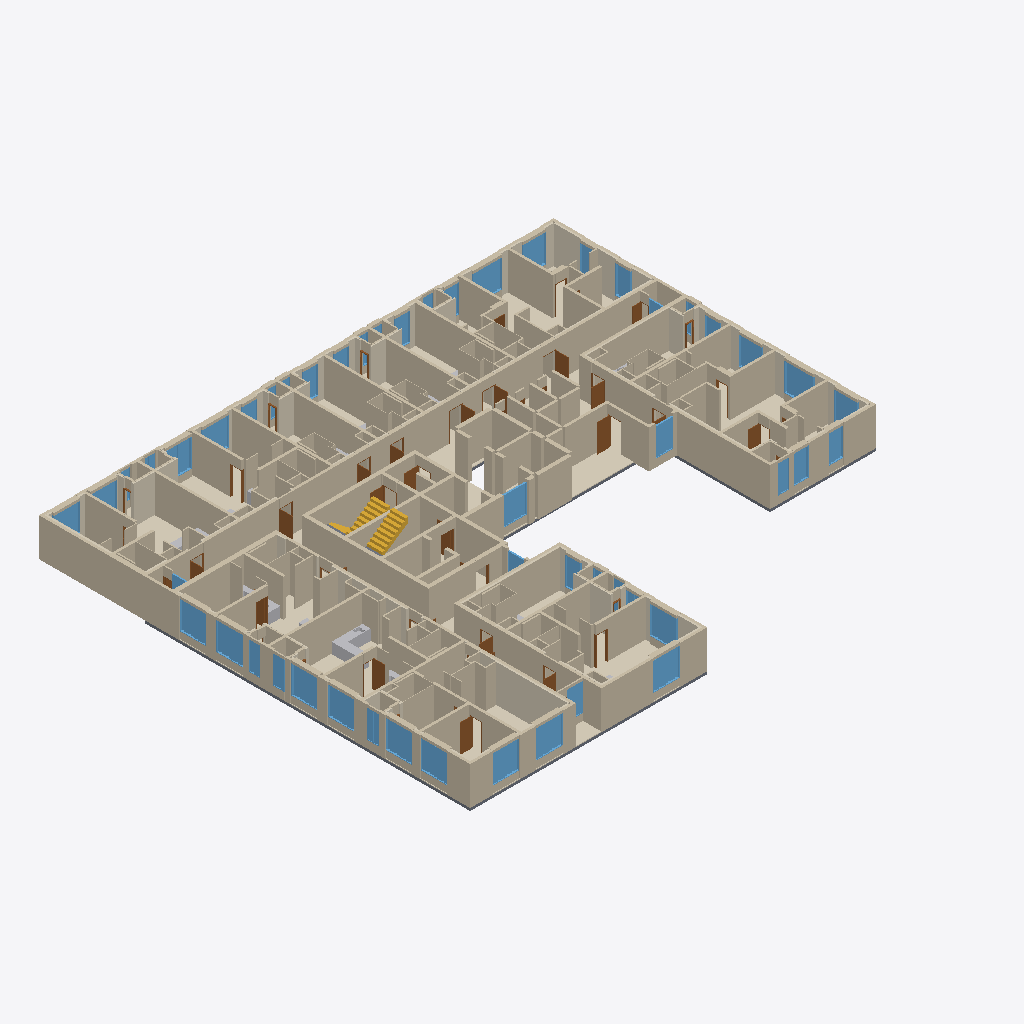
Isometric view of an IFC building model (IFC-SPF (STEP), schema IFC4, length unit metre), seen from the south-west, elements coloured by IFC class (only those large enough to see are counted): 256 walls (beige), 57 coverings (cream), 47 windows (light blue), 26 doors (brown), 6 slabs (grey), 5 other elements (light grey), 3 stair flights (yellow).
Extent 40.7 m × 34.1 m × 3.5 m (x, y, z). Storeys (1): 23층 at 73.20 m. Elements (868): 408 IfcWall, 179 IfcCovering, 54 IfcSlab, 52 IfcDoor, 51 IfcWindow, 40 IfcSanitaryTerminal, 29 IfcFurniture, 28 IfcBuildingElementProxy, 23 IfcFurnishingElement, 4 IfcStairFlight.

HEADER;
FILE_DESCRIPTION(('ViewDefinition[DesignTransferView]'),'2;1');
FILE_NAME('/dev/null','2026-10-20T22:04:41+09:00',(''),(''),'IfcOpenShell 0.9.0','IfcOpenShell 0.9.0','Nobody');
FILE_SCHEMA(('IFC4'));
ENDSEC;
DATA;
#1=IFCPROJECT('1AcC6H5ozTCO_bqrJrUXw0',$,'A32 23층',$,$,$,$,(#10),#5);
#12=IFCSITE('0ap8K39n1MiBkVTnl0bGl_',$,'A32 source coordinate system',$,$,$,$,$,$,$,$,$,$,$);
#13=IFCBUILDING('0JUEDPkb5MOBFwrExo_hgU',$,'A32 주거동 · 지하5층–옥탑지붕',$,$,$,$,$,$,$,$,$);
#16=IFCBUILDINGSTOREY('1MoDMLfyDVTv1OA9xW34rd',$,'23층',$,$,#25,$,$,$,73.2);
#3685=IFCWALL('0PpewMNRbUVwCONZEFDE0L',$,'concrete / CAD 벽체 044',$,$,#6638,#3784,$,$);
#59572=IFCWALL('36r392GwnSmhQlhuTcBG6J',$,'concrete / CAD 벽체 067',$,$,#63293,#59646,$,$);
#52535=IFCWALL('38$M9S5y5JovmePuVho5GB',$,'concrete / CAD 벽체 014',$,$,#57472,#52602,$,$);
#81140=IFCWALL('3okYzfHWXVSgXz1wKGYBYO',$,'concrete / CAD 벽체 059',$,$,#85047,#81208,$,$);
#34885=IFCWALL('1srk9J6wDQJw$AHdgnvao4',$,'concrete / CAD 벽체 053',$,$,#38526,#34943,$,$);
#59413=IFCWALL('0SrDzgHkTOQ8r2EWUHRxBn',$,'concrete / CAD 벽체 056',$,$,#63453,#59466,$,$);
#9052=IFCWALL('3ArzZ3t1bVQua3zRHOMetW',$,'concrete / CAD 벽체 007',$,$,#14382,#9105,$,$);
#792=IFCCOVERING('2dSBwlR6TRbeLJreK8x7yl',$,'F-COM / 복도·코어 마감',$,$,#6338,#918,$,$);
#45894=IFCWALL('1MN0YOFJzU_OdaEYgBK3Nm',$,'concrete / CAD 벽체 054',$,$,#50097,#45943,$,$);
#45831=IFCWALL('11iRg4VxvS38lOoJ$DgLs3',$,'concrete / CAD 벽체 051',$,$,#49887,#45890,$,$);
#69983=IFCWALL('20J81jyfvJWP0siDsB20ut',$,'concrete / CAD 벽체 050',$,$,#73212,#70062,$,$);
#64945=IFCWALL('0Xfho3bCbQuvmT0eN5nED3',$,'concrete / CAD 벽체 008',$,$,#68278,#65011,$,$);
#20757=IFCWALL('1u4vEdgt9Oz9$BUMSBqBXk',$,'concrete / CAD 벽체 042',$,$,#23953,#20810,$,$);
#25378=IFCWALL('32nT4jFJPLlv8ZosK5pe3Y',$,'concrete / CAD 벽체 018',$,$,#28576,#25439,$,$);
#40189=IFCWALL('38PNB51rjH4O7Yv47IX1Ll',$,'concrete / CAD 벽체 060',$,$,#44032,#40242,$,$);
#16077=IFCWALL('1EmL9vaarGSRXq0AeidY4j',$,'concrete / CAD 벽체 045',$,$,#19272,#16128,$,$);
#73911=IFCCOVERING('3DKEdfdlHMpB0b7IzRMuyT',$,'INS079 / CAD 외피 단열재',$,$,#79693,#73963,$,.INSULATION.);
#30061=IFCWALL('3r25SrthHR4xrizjVoGVUc',$,'concrete / CAD 벽체 040',$,$,#33256,#30110,$,$);
#52371=IFCWALL('3agGmxMaDRS99YfZJEcOFg',$,'concrete / CAD 벽체 009',$,$,#57807,#52433,$,$);
#52318=IFCWALL('2EARHIVDLMYxlO0Gs4jYoz',$,'concrete / CAD 벽체 006',$,$,#57437,#52367,$,$);
#9158=IFCWALL('1v5DgfA5bHQwRytNyOpvc1',$,'concrete / CAD 벽체 011',$,$,#14557,#9207,$,$);
#75394=IFCWALL('29g9jmLYHMo8vFvWSgjZ82',$,'concrete / CAD 벽체 070',$,$,#79573,#75441,$,$);
#34947=IFCWALL('1RgFhl0jbI9fEKSm7LVHUG',$,'concrete / CAD 벽체 055',$,$,#38736,#34996,$,$);
#45729=IFCWALL('03mwrvzY9SGfo8X0HhXSYT',$,'concrete / CAD 벽체 048',$,$,#50127,#45778,$,$);
#3150=IFCWALL('1ujsVouYTKv9ONrwbsy_5F',$,'concrete / CAD 벽체 026',$,$,#6428,#3187,$,$);
#75178=IFCWALL('2H62ruYB9SV9CqaLFAcsM6',$,'concrete / CAD 벽체 061',$,$,#79448,#75231,$,$);
#40246=IFCWALL('0nUVukSEvJ4uSyULTn4P3D',$,'concrete / CAD 벽체 061',$,$,#43947,#40303,$,$);
#2861=IFCWALL('1ZJaHVGz9KAQoqjQNiDdwx',$,'concrete / CAD 벽체 019',$,$,#6258,#2900,$,$);
#59519=IFCWALL('1uyaN_wJfJouVV9qM91xR2',$,'concrete / CAD 벽체 066',$,$,#63348,#59568,$,$);
#52214=IFCWALL('2C5Na2OnvLQPdjkv$AuUXJ',$,'concrete / CAD 벽체 003',$,$,#57477,#52261,$,$);
#75235=IFCWALL('0DEIfRbcLNAf2YKEAs4Pol',$,'concrete / CAD 벽체 063',$,$,#79593,#75284,$,$);
#3601=IFCWALL('3Ggi7w$f5PRgpO7lBaaD2i',$,'concrete / CAD 벽체 037',$,$,#6268,#3640,$,$);
#75337=IFCWALL('0uv5L9ONbTVuAVoUNtS6N5',$,'concrete / CAD 벽체 065',$,$,#79533,#75390,$,$);
#52265=IFCWALL('0OQmsEs5rOWfqb_oTHHrsr',$,'concrete / CAD 벽체 004',$,$,#57862,#52314,$,$);
#9211=IFCWALL('1XWan4ElnKeQ$8Omhabb9e',$,'concrete / CAD 벽체 016',$,$,#14332,#9260,$,$);
#35000=IFCWALL('0p1FzW$1THr8MjEEYqu$kP',$,'concrete / CAD 벽체 056',$,$,#38726,#35053,$,$);
#40307=IFCWALL('0okEH8DMnVj9BDOE6qjjLr',$,'concrete / CAD 벽체 068',$,$,#44122,#40356,$,$);
#45678=IFCWALL('3FO1mbjAPOEAqlwOJTny9j',$,'concrete / CAD 벽체 047',$,$,#50007,#45725,$,$);
#81269=IFCWALL('3ca6lAYQjJlOqK8RlK68Cu',$,'concrete / CAD 벽체 069',$,$,#85052,#81318,$,$);
#7160=IFCCOVERING('24dmr$7zLULfvG6P5ROLQG',$,'F-U01 / 84B형 바닥',$,$,#14407,#7211,$,$);
#44622=IFCCOVERING('0cHUeuNhfKcPn18prp1U_V',$,'F-U08 / 57형 바닥',$,$,#50167,#44673,$,$);
#75494=IFCWALL('339ZdDMgfGfvt24WFXeIEO',$,'partition / CAD 벽체 096',$,$,#79618,#75547,$,$);
#30163=IFCWALL('1rEofRaHLT1ft5p0OKmBCY',$,'concrete / CAD 벽체 042',$,$,#33206,#30216,$,$);
#52963=IFCWALL('00waosUKHQ8R_482qhfiuJ',$,'partition / CAD 벽체 013',$,$,#57747,#53010,$,$);
#75879=IFCWALL('2RbJmCMenJpPOgBYJo8hXL',$,'B12 / 욕실 구획 보완',$,$,#79568,#75953,$,$);
#33846=IFCCOVERING('3BbBjqQNvGmg064yAGuXVt',$,'F-U06 / 54형 바닥',$,$,#38611,#33898,$,$);
#3314=IFCWALL('2RTJ09sk1La83HY6hLAMOF',$,'concrete / CAD 벽체 030',$,$,#6183,#3351,$,$);
#9313=IFCWALL('12aoGKliDK3OylYuHa0p1C',$,'concrete / CAD 벽체 018',$,$,#14502,#9378,$,$);
#3478=IFCWALL('2szDbwUP1TbgfIMSOksO6S',$,'concrete / CAD 벽체 034',$,$,#6203,#3515,$,$);
#58483=IFCCOVERING('0Lt94OlubSOxcwrBsVqGG6',$,'INS082 / CAD 외피 단열재',$,$,#63258,#58532,$,.INSULATION.);
#2737=IFCSTAIRFLIGHT('1dco$_SLTHoP9HFZHbVd5P',$,'STAIR-1-RETURN / 상부 연결 런',$,$,#6163,#2795,$,8,8,0.2,0.26,$);
#7313=IFCCOVERING('1wUKJft6TNuB1MImLBgXW0',$,'INS001 / CAD 외피 단열재',$,$,#14377,#7359,$,.INSULATION.);
#3437=IFCWALL('0LHB0y6FTSNwr0vChOtmv2',$,'concrete / CAD 벽체 033',$,$,#6263,#3474,$,$);
#4545=IFCWALL('3NNnJ2d7rPNx18sxLhJfal',$,'EVAC-WEST / 피난구역 외곽 벽체',$,$,#6278,#4585,$,$);
#25988=IFCWALL('0WhcWL7IHVNRBBeX0vkcmj',$,'B06 / 욕실 구획 보완',$,$,#28731,#26041,$,$);
#73754=IFCCOVERING('2fnunf_0LVpxe5CgWHuuzL',$,'F-U13 / 65형 바닥',$,$,#79528,#73807,$,$);
#52437=IFCWALL('0Lg4uwLiXNvuMSj9iV73x2',$,'concrete / CAD 벽체 012',$,$,#57442,#52482,$,$);
#81522=IFCWALL('1lZd6U_Z1L0QcpKuCeGiMz',$,'partition / CAD 벽체 097',$,$,#84922,#81569,$,$);
#65015=IFCWALL('0A66j_K$bJzuQhW9rw8s_c',$,'concrete / CAD 벽체 009',$,$,#68433,#65076,$,$);
#16181=IFCWALL('1Eompp0tDIoAG8N8dHIcfI',$,'concrete / CAD 벽체 053',$,$,#19432,#16235,$,$);
#75125=IFCWALL('2nZ0RS9qbNDxwx207qrh0d',$,'concrete / CAD 벽체 058',$,$,#79668,#75174,$,$);
#46961=IFCWINDOW('2TzuUaZSLQVebZkUtFbuGF',$,'WIN015 / 2열 창',$,$,#50102,#47282,$,2.2,2.1,$,$,$);
#77616=IFCWINDOW('3pKWKKHYfOhO9DRxolv582',$,'WIN012 / 2열 창',$,$,#79433,#77937,$,2.2,2.1,$,$,$);
#80202=IFCCOVERING('0BlTzRCVDOkOPqxaAwh3Ws',$,'F-U14 / 54형 바닥',$,$,#85102,#80251,$,$);
#82570=IFCWINDOW('0vbft3MhnLa9F6ZBzWOkTE',$,'WIN008 / 2열 창',$,$,#84927,#82891,$,2.2,2.1,$,$,$);
#21357=IFCWALL('11c9a8qNrVKR$SEds55rB9',$,'B04 / 욕실 구획 보완',$,$,#23843,#21410,$,$);
#58327=IFCCOVERING('27x$LJwzbOlgyYEmzUMKhe',$,'F-U10 / 54형 바닥',$,$,#63308,#58376,$,$);
#70564=IFCWALL('1UKZmJywvUpPO1n8g05VX3',$,'B13 / 욕실 구획 보완',$,$,#73232,#70615,$,$);
#41376=IFCWINDOW('30lSHWNkrSyvi7hazugkmW',$,'WIN004 / 2열 창',$,$,#44147,#41697,$,2.2,2.1,$,$,$);
#76460=IFCWINDOW('0MtTC_xIDQ2ec6cNDUbprP',$,'WIN001 / 2열 창',$,$,#79473,#76781,$,2.2,2.1,$,$,$);
#41701=IFCWINDOW('0VE5MBGtLU38OjGyHOigTQ',$,'WIN005 / 2열 창',$,$,#43987,#42022,$,2.2,2.1,$,$,$);
#76785=IFCWINDOW('0WsPPR_KzGX8tVmYP7N7vz',$,'WIN002 / 2열 창',$,$,#79373,#77106,$,2.2,2.1,$,$,$);
#77291=IFCWINDOW('3qG789vgHOyesRBVCGqU_a',$,'WIN011 / 2열 창',$,$,#79508,#77612,$,2.2,2.1,$,$,$);
#82895=IFCWINDOW('3DQZwWyEjUTR7AZS3fKIWA',$,'WIN009 / 2열 창',$,$,#85177,#83216,$,2.2,2.100000000000007,$,$,$);
#47467=IFCWINDOW('3VKDY7MeDUAvq9vBUffbFm',$,'WIN021 / 2열 창',$,$,#49902,#47788,$,2.2,2.100000000000007,$,$,$);
#4891=IFCWINDOW('1yTarhHeTRR94hSZVc_KFM',$,'WIN030 / 1열 창',$,$,#6533,#5060,$,2.2,1.98,$,$,$);
#3519=IFCWALL('2KOup99XPOZuWj2RAG8q3h',$,'concrete / CAD 벽체 035',$,$,#6558,#3556,$,$);
#9535=IFCWALL('02l6MZlzrGUv4yQ7WkZ9rs',$,'partition / CAD 벽체 021',$,$,#14617,#9582,$,$);
#39251=IFCCOVERING('0XWMVjpFDGNO68J6$fZlXL',$,'F-U07 / 54형 바닥',$,$,#43892,#39302,$,$);
#55224=IFCWINDOW('1m7ddyqdzShB82wjtRzUhQ',$,'WIN044 / 2열 창',$,$,#57767,#55545,$,2.2,2.3000000000037324,$,$,$);
#44889=IFCCOVERING('3YpBtVCXTVkgfJJYfWDMzM',$,'INS057 / CAD 외피 단열재',$,$,#50157,#44939,$,.INSULATION.);
#11180=IFCWINDOW('1gMl0TYWTVvfkHYo5WQgjO',$,'WIN040 / 2열 창',$,$,#14687,#11501,$,2.2,2.3000000000037253,$,$,$);
#7413=IFCCOVERING('39cSGwSzTSeRPwhNimEGR1',$,'INS003 / CAD 외피 단열재',$,$,#14397,#7459,$,.INSULATION.);
#2986=IFCWALL('2frej2ktDMOhIAaGQRhGIi',$,'concrete / CAD 벽체 022',$,$,#6398,#3023,$,$);
#29436=IFCCOVERING('3QTmHLLTLNZA61876fmmHx',$,'INS039 / CAD 외피 단열재',$,$,#33236,#29482,$,.INSULATION.);
#15399=IFCCOVERING('0__oV3H8DH_ek$8AjrKfYJ',$,'INS054 / CAD 외피 단열재',$,$,#19217,#15445,$,.INSULATION.);
#9109=IFCWALL('0MoiqMJXnKpRU8ZE7OnM_h',$,'concrete / CAD 벽체 010',$,$,#14387,#9154,$,$);
#40458=IFCWALL('0mrqAaZJ9PlgAeNsTppsUD',$,'partition / CAD 벽체 091',$,$,#44002,#40503,$,$);
#81371=IFCWALL('16d81XPBrGtP5a$nCkQES7',$,'partition / CAD 벽체 089',$,$,#85042,#81420,$,$);
#75076=IFCSLAB('0HNUAh0V9QCA9p3eA7gXxv',$,'S-U13 / 65형 슬래브',$,$,#79403,#75121,$,$);
#64322=IFCCOVERING('1RDseArtfJcOWNl6T4AJ2D',$,'INS016 / CAD 외피 단열재',$,$,#68328,#64370,$,.INSULATION.);
#507=IFCCOVERING('2hF5Xnio1Pg9NhguKEI9Wi',$,'F-U09 / 84A형 바닥',$,$,#6618,#548,$,$);
#40560=IFCWALL('0gCzhHqeHVGgYuVbCxAqH2',$,'partition / CAD 벽체 095',$,$,#44007,#40607,$,$);
#52116=IFCSLAB('3ebL0tnJjKYBZV6N6eApou',$,'S-U09 / 84A형 슬래브',$,$,#57802,#52161,$,$);
#3644=IFCWALL('1utdH6e1zVvBojcfz_gqVM',$,'concrete / CAD 벽체 039',$,$,#6673,#3681,$,$);
#81212=IFCWALL('3Z_hOmD1HSuu9tG8Y5dzfR',$,'concrete / CAD 벽체 060',$,$,#84952,#81265,$,$);
#75288=IFCWALL('0XrWKWhjPQ0fn53KNipW_r',$,'concrete / CAD 벽체 064',$,$,#79678,#75333,$,$);
#5064=IFCWINDOW('1Wkk5$yFbJb8K8q5mIeBRZ',$,'WIN037 / 1열 창',$,$,#6343,#5233,$,2.2,1.35,$,$,$);
#46047=IFCWALL('39IxIJ__TMnuGE8JshkPoT',$,'partition / CAD 벽체 070',$,$,#50087,#46094,$,$);
#2799=IFCSTAIRFLIGHT('3uDoxyauzJkx5mxxnHq2me',$,'STAIR-3-RETURN / 상부 연결 런',$,$,#6588,#2857,$,8,8,0.2,0.26,$);
#36021=IFCWINDOW('0LIYZEqGHNNAjESkdm$Uv0',$,'WIN017 / 2열 창',$,$,#38776,#36342,$,2.2,2.1,$,$,$);
#30661=IFCWALL('3S67UW6u1JSBvuqkw4aY6u',$,'B05 / 욕실 구획 보완',$,$,#33251,#30714,$,$);
#16680=IFCWALL('26xex4e5fQxf6ZYBg7bfRd',$,'B03 / 욕실 구획 보완',$,$,#19452,#16733,$,$);
#65474=IFCWALL('2S02J9OvXS4guIyJAJdAiP',$,'B08 / 욕실 구획 보완',$,$,#68348,#65527,$,$);
#11686=IFCWINDOW('1cmCh4qbTJnR4fy69nn3Du',$,'WIN047 / 2열 창',$,$,#14537,#12007,$,2.2,1.8000000000037253,$,$,$);
#36346=IFCWINDOW('3X0tIHdeLSTRCR3WCUK8Vg',$,'WIN018 / 2열 창',$,$,#38551,#36667,$,2.2,2.1,$,$,$);
#2288=IFCSLAB('3DAfgAbgzVl9sIZc_oj7wN',$,'S-COM / 복도·코어 슬래브',$,$,#6548,#2414,$,$);
#53414=IFCWALL('0R8nLLvevUtwSbixzBVdrX',$,'B09 / 욕실 구획 보완',$,$,#57692,#53471,$,$);
#3273=IFCWALL('0d3CbunufVxOAY4tScgCVa',$,'concrete / CAD 벽체 029',$,$,#6358,#3310,$,$);
#3396=IFCWALL('3oiHyxfSLGvwZVxMUQf4hT',$,'concrete / CAD 벽체 032',$,$,#6413,#3433,$,$);
#55549=IFCWINDOW('10jYLMxyDTngctxJdxgoul',$,'WIN045 / 2열 창',$,$,#57577,#55870,$,2.2,1.8000000000036998,$,$,$);
#50662=IFCCOVERING('1XT_pTggTRWRAzgd2MEEUp',$,'F-U09 / 84A형 바닥',$,$,#57792,#50713,$,$);
#81573=IFCWALL('01fvL8qjvMEA2nCKrmIbqL',$,'partition / CAD 벽체 102',$,$,#85017,#81618,$,$);
#39405=IFCCOVERING('2ynkK8rPDUogDsxwyr4pdc',$,'INS077 / CAD 외피 단열재',$,$,#44012,#39455,$,.INSULATION.);
#54899=IFCWINDOW('3VSHwS9vfT$hmMGXOFEyEU',$,'WIN043 / 2열 창',$,$,#57697,#55220,$,2.2,1.8000000000037035,$,$,$);
#54249=IFCWINDOW('2poQC4Rt5Izx7Knq5k8hxD',$,'WIN036 / 2열 창',$,$,#57757,#54570,$,2.2,1.2,$,$,$);
#35257=IFCWALL('2v4$cgSgPGrgjQ_9GelyZ_',$,'partition / CAD 벽체 075',$,$,#38621,#35308,$,$);
#3027=IFCWALL('0iBAb7IX5QRf9xbcASmDQP',$,'concrete / CAD 벽체 023',$,$,#6613,#3064,$,$);
#81671=IFCWALL('1MuTIqpLLShwcwey8LZb14',$,'partition / CAD 벽체 111',$,$,#84972,#81716,$,$);
#1385=IFCDOOR('3szDXI99fP6eiOCWZ5QYkd',$,'D049 / 원본 문짝',$,$,#6168,#1422,$,2.2,0.9299999998784624,$,$,$);
#70066=IFCWALL('21pJK6wLrTEuwhvYp14kPw',$,'concrete / CAD 벽체 051',$,$,#73147,#70117,$,$);
#2945=IFCWALL('2NNjsDjDvUFOL4m98hDa3p',$,'concrete / CAD 벽체 021',$,$,#6563,#2982,$,$);
#74527=IFCDOOR('0mjGcdffTM5OWmbgCzEE21',$,'D038 / 원본 문짝',$,$,#79538,#74572,$,2.2,0.84,$,$,$);
#60673=IFCWINDOW('0OnAmE6jXGf9DPiQ59MvX6',$,'WIN010 / 2열 창',$,$,#63418,#60994,$,2.2,2.1,$,$,$);
#12011=IFCWINDOW('2oCHc1ny5VDwrRdftSfP$S',$,'WIN049 / 2열 창',$,$,#14452,#12332,$,2.2,1.2,$,$,$);
#25492=IFCWALL('0sr1_7aTnKWBAlkw3p2juU',$,'concrete / CAD 벽체 040',$,$,#28746,#25543,$,$);
#54574=IFCWINDOW('3pxQdrSfHK0Qd2jqN1Gzbo',$,'WIN042 / 2열 창',$,$,#57462,#54895,$,2.2,1.2,$,$,$);
#3191=IFCWALL('0bon_Tt5LTeQGS5UgMOdyG',$,'concrete / CAD 벽체 027',$,$,#6453,#3228,$,$);
#60203=IFCWALL('0vLva$CXvL09zvb0lIFnWG',$,'B01 / 욕실 구획 보완',$,$,#63478,#60266,$,$);
#3355=IFCWALL('1aMsVzc_fMDxXHShyxxwr2',$,'concrete / CAD 벽체 031',$,$,#6523,#3392,$,$);
#20863=IFCWALL('23r4O5dunMQPFNfhxgf8Xw',$,'concrete / CAD 벽체 045',$,$,#24068,#20912,$,$);
#43500=IFCFURNITURE('2h2qNB3dbK0g7QkP$i$7oV',$,'K018 / 주방 하부장',$,$,#44082,#43620,$,$);
#10144=IFCWALL('0uHvFhTDXTURIpxWcIszVH',$,'B07 / 욕실 구획 보완',$,$,#14647,#10201,$,$);
#43348=IFCFURNISHINGELEMENT('0q$QmQxwbLBPulPiPZaxjR',$,'K018 / 상판',$,$,#44092,#43429,$);
#52486=IFCWALL('1hBQuL0wPPUftf1yhY3Dxc',$,'concrete / CAD 벽체 013',$,$,#57812,#52531,$,$);
#46247=IFCWALL('2brIbIEtnHJxOLdR3$_Arz',$,'partition / CAD 벽체 078',$,$,#50152,#46302,$,$);
#46409=IFCWALL('3lSngMukTMRx4siATPkR7D',$,'ubr / CAD 벽체 015',$,$,#50132,#46454,$,$);
#35610=IFCWALL('04MYwSG5zKy8RyAWnP9Gm6',$,'ubr / CAD 벽체 013',$,$,#38546,#35655,$,$);
#59848=IFCWALL('0jC0CJ3HXJmOu75nDvjQJm',$,'partition / CAD 벽체 109',$,$,#63403,#59895,$,$);
#50866=IFCCOVERING('3XpXd_aMzNBO39bh2qqJ06',$,'INS008 / CAD 외피 단열재',$,$,#57487,#50912,$,.INSULATION.);
#80305=IFCCOVERING('3NyNID2QfHCRHnx9THoxI_',$,'INS075 / CAD 외피 단열재',$,$,#85152,#80355,$,.INSULATION.);
#39762=IFCDOOR('2zIUVzSq1NbAoKlScfVB75',$,'D020 / 원본 문짝',$,$,#43952,#39807,$,2.2,0.84,$,$,$);
#81924=IFCWALL('3s1KLhTUXOR94Aw8Vz$2dD',$,'B10 / 욕실 구획 보완',$,$,#85087,#81981,$,$);
#52708=IFCWALL('2ZLxDak4LNzQ8V4kM1cqlL',$,'partition / CAD 벽체 008',$,$,#57742,#52757,$,$);
#42026=IFCWINDOW('3c9XMxcNTIxvyfYj85sqFU',$,'WIN006 / 1열 창',$,$,#44157,#42203,$,2.2,0.9000000000004656,$,$,$);
#77110=IFCWINDOW('2nOW6SJnbRW8zIDIyOFbkH',$,'WIN003 / 1열 창',$,$,#79553,#77287,$,2.2,0.900000000000473,$,$,$);
#3068=IFCWALL('22CvC7lYLKYQu0Yg24fko2',$,'concrete / CAD 벽체 024',$,$,#6438,#3105,$,$);
#29486=IFCCOVERING('2cbEZJn4vQSO2GwuVHSj$d',$,'INS040 / CAD 외피 단열재',$,$,#33281,#29538,$,.INSULATION.);
#64215=IFCCOVERING('2TarPDv_9VfQQLDMh8Nroj',$,'INS014 / CAD 외피 단열재',$,$,#68418,#64268,$,.INSULATION.);
#15502=IFCCOVERING('1UFEkgLYbKXRa3bz4nLsWG',$,'INS056 / CAD 외피 단열재',$,$,#19347,#15554,$,.INSULATION.);
#60998=IFCWINDOW('2z8g7z68LJtuAajAT0HWfZ',$,'WIN014 / 2열 창',$,$,#63433,#61319,$,2.2,2.1,$,$,$);
#9586=IFCWALL('0Mn3CQZmfKQehb_9utBB1j',$,'partition / CAD 벽체 022',$,$,#14672,#9635,$,$);
#34358=IFCDOOR('1BHymZEZnUiAjFXr0jh8tg',$,'D005 / 원본 문짝',$,$,#38691,#34403,$,2.2,0.99,$,$,$);
#75604=IFCWALL('2szbKhigTORxWXvKRG2nKU',$,'partition / CAD 벽체 104',$,$,#79588,#75649,$,$);
#3560=IFCWALL('0eip4JgtfQ38cNS_AW$f_m',$,'concrete / CAD 벽체 036',$,$,#6648,#3597,$,$);
#7363=IFCCOVERING('2t$wj6SCvNCOts2kyjkkYL',$,'INS002 / CAD 외피 단열재',$,$,#14567,#7409,$,.INSULATION.);
#75830=IFCWALL('2xOXHUiZ1NZOgCh2f5AvmG',$,'ubr / CAD 벽체 019',$,$,#79368,#75875,$,$);
#40507=IFCWALL('3TvZWtYXjSARnoEWj5k9G4',$,'partition / CAD 벽체 094',$,$,#43872,#40556,$,$);
#50766=IFCCOVERING('2Mi139uFDGuvda9rKdjE8H',$,'INS006 / CAD 외피 단열재',$,$,#57817,#50812,$,.INSULATION.);
#82389=IFCWINDOW('3FpwyLcR5HNPQCD$rjLTWz',$,'WIN007 / 1열 창',$,$,#85092,#82566,$,2.2,0.9000000000004656,$,$,$);
#54068=IFCWINDOW('1RWfDtS3rT0Rri2IlHZo5I',$,'WIN035 / 1열 창',$,$,#57627,#54245,$,2.2,0.9000000000004656,$,$,$);
#70823=IFCWINDOW('3BDZ6bpJrNORPzwDZZXWdC',$,'WIN023 / 2열 창',$,$,#73192,#71144,$,2.2,1.20000000000004,$,$,$);
#53365=IFCWALL('12$fie8T5QeethS6odvoiV',$,'ubr / CAD 벽체 001',$,$,#57737,#53410,$,$);
#64481=IFCDOOR('27O4g3YGLVzu1yUMBSiT6j',$,'D025 / 원본 문짝',$,$,#68463,#64526,$,2.2,0.99,$,$,$);
#47286=IFCWINDOW('29jM93P35PIx5sA4PPhUJ1',$,'WIN016 / 1열 창',$,$,#49937,#47463,$,2.2,1.28,$,$,$);
#24545=IFCCOVERING('2LiKRyeDHVqBcTloIF3ocS',$,'F-U04 / 25형 바닥',$,$,#28666,#24598,$,$);
#26617=IFCWINDOW('117Qg1vdjRj8ryzzpwBb$y',$,'WIN038 / 2열 창',$,$,#28586,#26938,$,2.2,1.2,$,$,$);
#44726=IFCCOVERING('2OuUb79MfTxRI3o0OzLd3q',$,'INS048 / CAD 외피 단열재',$,$,#50192,#44779,$,.INSULATION.);
#21939=IFCWINDOW('1KcldHziTLNO3l6IcGKSoM',$,'WIN032 / 2열 창',$,$,#23848,#22260,$,2.2,1.2,$,$,$);
#75706=IFCWALL('23mB5q2fDPFA5eoYG5fFWh',$,'partition / CAD 벽체 117',$,$,#79358,#75777,$,$);
#75445=IFCWALL('0$aiiQTvnS5RQtn5u_Qi61',$,'concrete / CAD 벽체 071',$,$,#79563,#75490,$,$);
#40962=IFCWALL('2E3fh8DxTSfh0FlGQq9yWh',$,'B11 / 욕실 구획 보완',$,$,#44102,#41019,$,$);
#21259=IFCWALL('37IDHqtwTQ3vsyeb1tV$oS',$,'ubr / CAD 벽체 009',$,$,#23948,#21304,$,$);
#25890=IFCWALL('38p6sPAIvNvQYyF7WI6PtS',$,'ubr / CAD 벽체 005',$,$,#28686,#25935,$,$);
#4589=IFCWALL('1lHISTSrbToRGvDWkUSmpB',$,'EVAC-EAST / 피난구역 외곽 벽체',$,$,#6448,#4629,$,$);
#45580=IFCSLAB('0rz92xhynIiuTeNUiykB_g',$,'S-U08 / 57형 슬래브',$,$,#49892,#45625,$,$);
#7921=IFCCOVERING('3NbVgc1dTIRgOh60jmvjC$',$,'INS031 / CAD 외피 단열재',$,$,#14702,#7967,$,.INSULATION.);
#70466=IFCWALL('3kez8cgN5HohV$3tgkbE15',$,'ubr / CAD 벽체 014',$,$,#73072,#70511,$,$);
#8220=IFCDOOR('1Bclgdzt1SI9peu$cTCpDi',$,'D016 / 원본 문짝',$,$,#14622,#8265,$,2.2,0.99,$,$,$);
#80762=IFCDOOR('3hoLFjmdDOihhg$5qXFn7c',$,'D041 / 원본 문짝',$,$,#84957,#80807,$,2.2,0.84,$,$,$);
#30220=IFCWALL('0dCw5o0YLTPxPTWHHtiuQ3',$,'partition / CAD 벽체 042',$,$,#33161,#30265,$,$);
#69046=IFCCOVERING('3eBnLl$0zLnhiL63ZV2pkE',$,'F-U12 / 25형 바닥',$,$,#73042,#69097,$,$);
#51581=IFCDOOR('1cPTHjN6DN5PTwaD6UaBE6',$,'D030 / 원본 문짝',$,$,#57647,#51626,$,2.2,0.84,$,$,$);
#34305=IFCCOVERING('1oSDDxDG1H0wyWN1X1xRd9',$,'INS072 / CAD 외피 단열재',$,$,#38661,#34354,$,.INSULATION.);
#81322=IFCWALL('3Ws7vfWUHR6QW7dNWVRutx',$,'concrete / CAD 벽체 072',$,$,#84947,#81367,$,$);
#2904=IFCWALL('2ieKztOnLKvws8GTZjZmlR',$,'concrete / CAD 벽체 020',$,$,#6408,#2941,$,$);
#40360=IFCWALL('2t6AEnZqPQyO7ps1c5PTX1',$,'concrete / CAD 벽체 073',$,$,#43902,#40405,$,$);
#81091=IFCSLAB('18MBTIexXHIQlNKJ9rACqC',$,'S-U14 / 54형 슬래브',$,$,#85012,#81136,$,$);
#7613=IFCCOVERING('1rargqHe5N38ADvpGxHgPA',$,'INS019 / CAD 외피 단열재',$,$,#14772,#7659,$,.INSULATION.);
#40091=IFCSLAB('2JhJLn5D1KCfL5SCeuQ0Ny',$,'S-U07 / 54형 슬래브',$,$,#43972,#40136,$,$);
#20079=IFCCOVERING('2$Gj6AxPXSSxEj0MqhoDFr',$,'INS043 / CAD 외피 단열재',$,$,#23928,#20125,$,.INSULATION.);
#52859=IFCWALL('3xafeHjHLU4fXooTtLZG7$',$,'partition / CAD 벽체 011',$,$,#57722,#52910,$,$);
#52914=IFCWALL('2nIu2uMUHP3hn3Ilk3chgI',$,'partition / CAD 벽체 012',$,$,#57457,#52959,$,$);
ENDSEC;
